Dataset: splits (GitHub, adityamathur06/SentryGlide). Classes: body tissue or organ, gauze, glass equipment packaging, metal equipment packaging, organic waste, paper equipment packaging, plastic equipment packaging, syringe, syringe needle, tweezers.

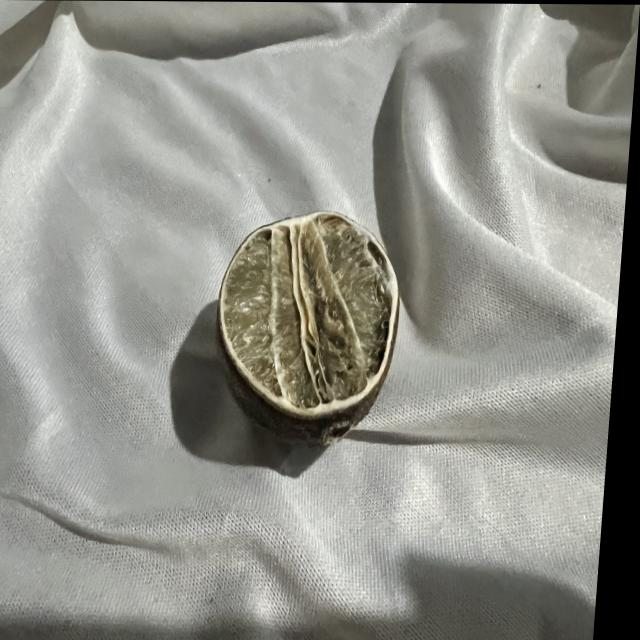
Label: organic waste

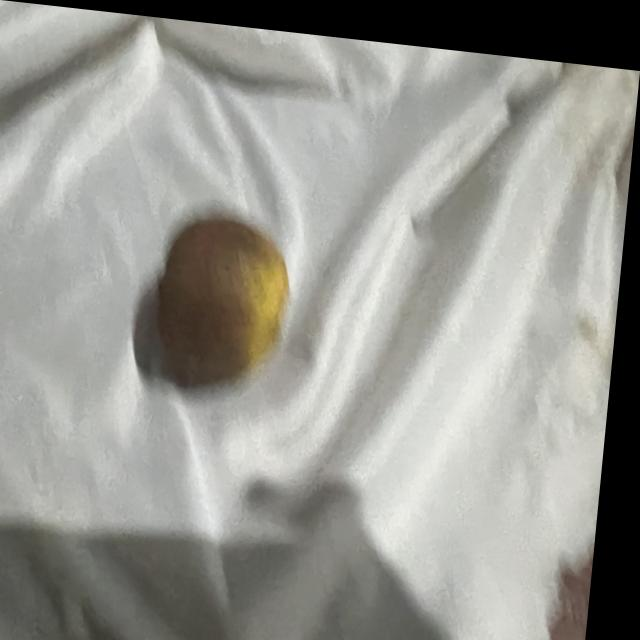
Label: organic waste

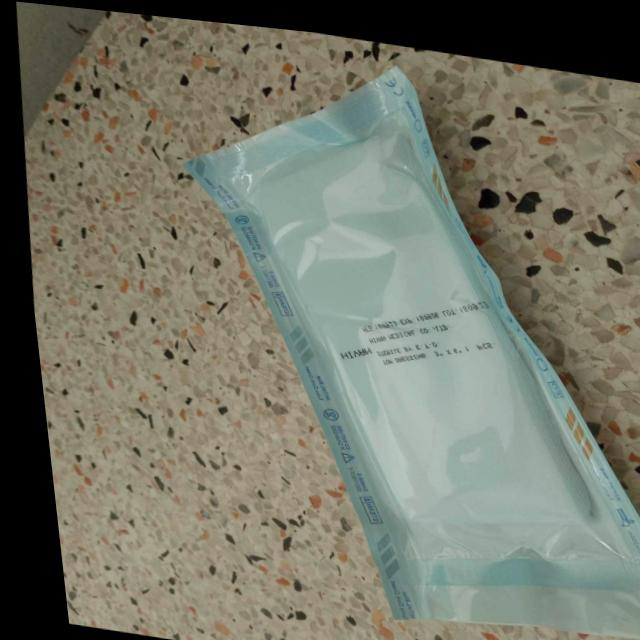
Label: paper equipment packaging

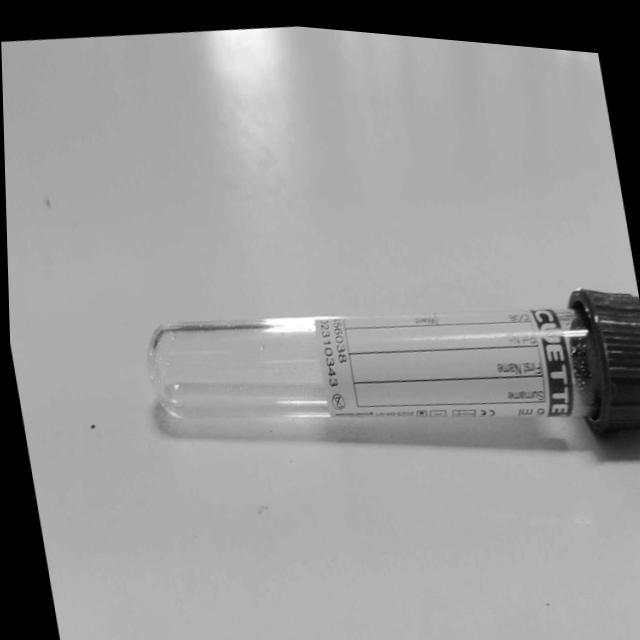
Label: glass equipment packaging

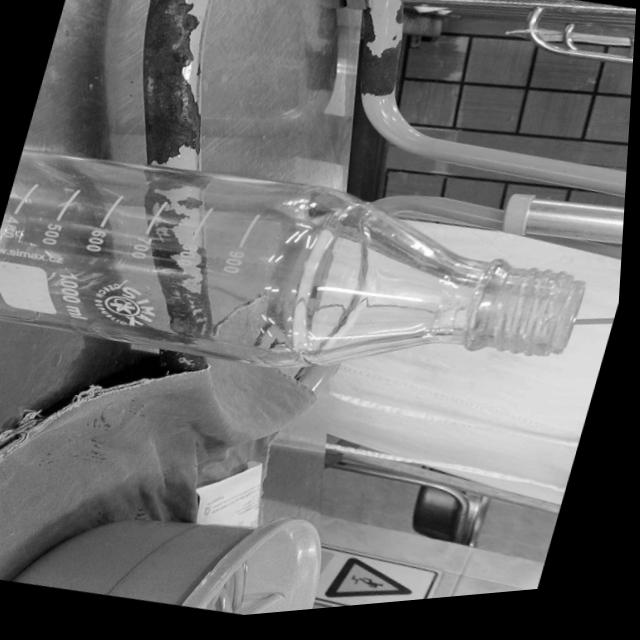
Label: glass equipment packaging

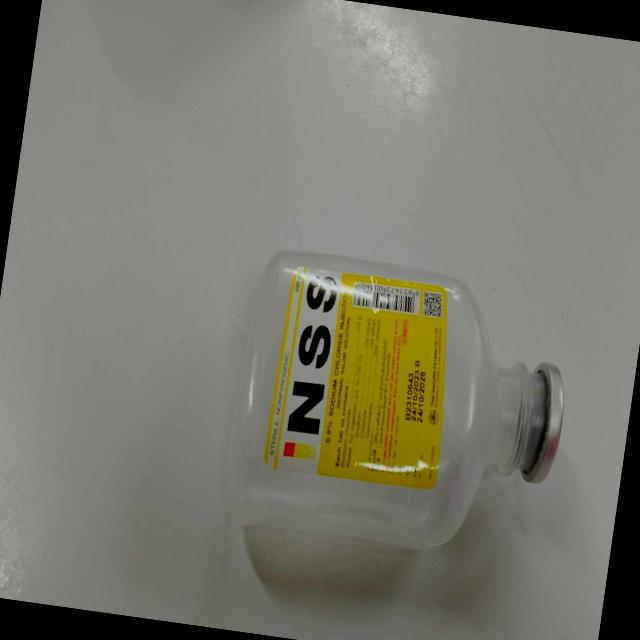
Label: plastic equipment packaging
